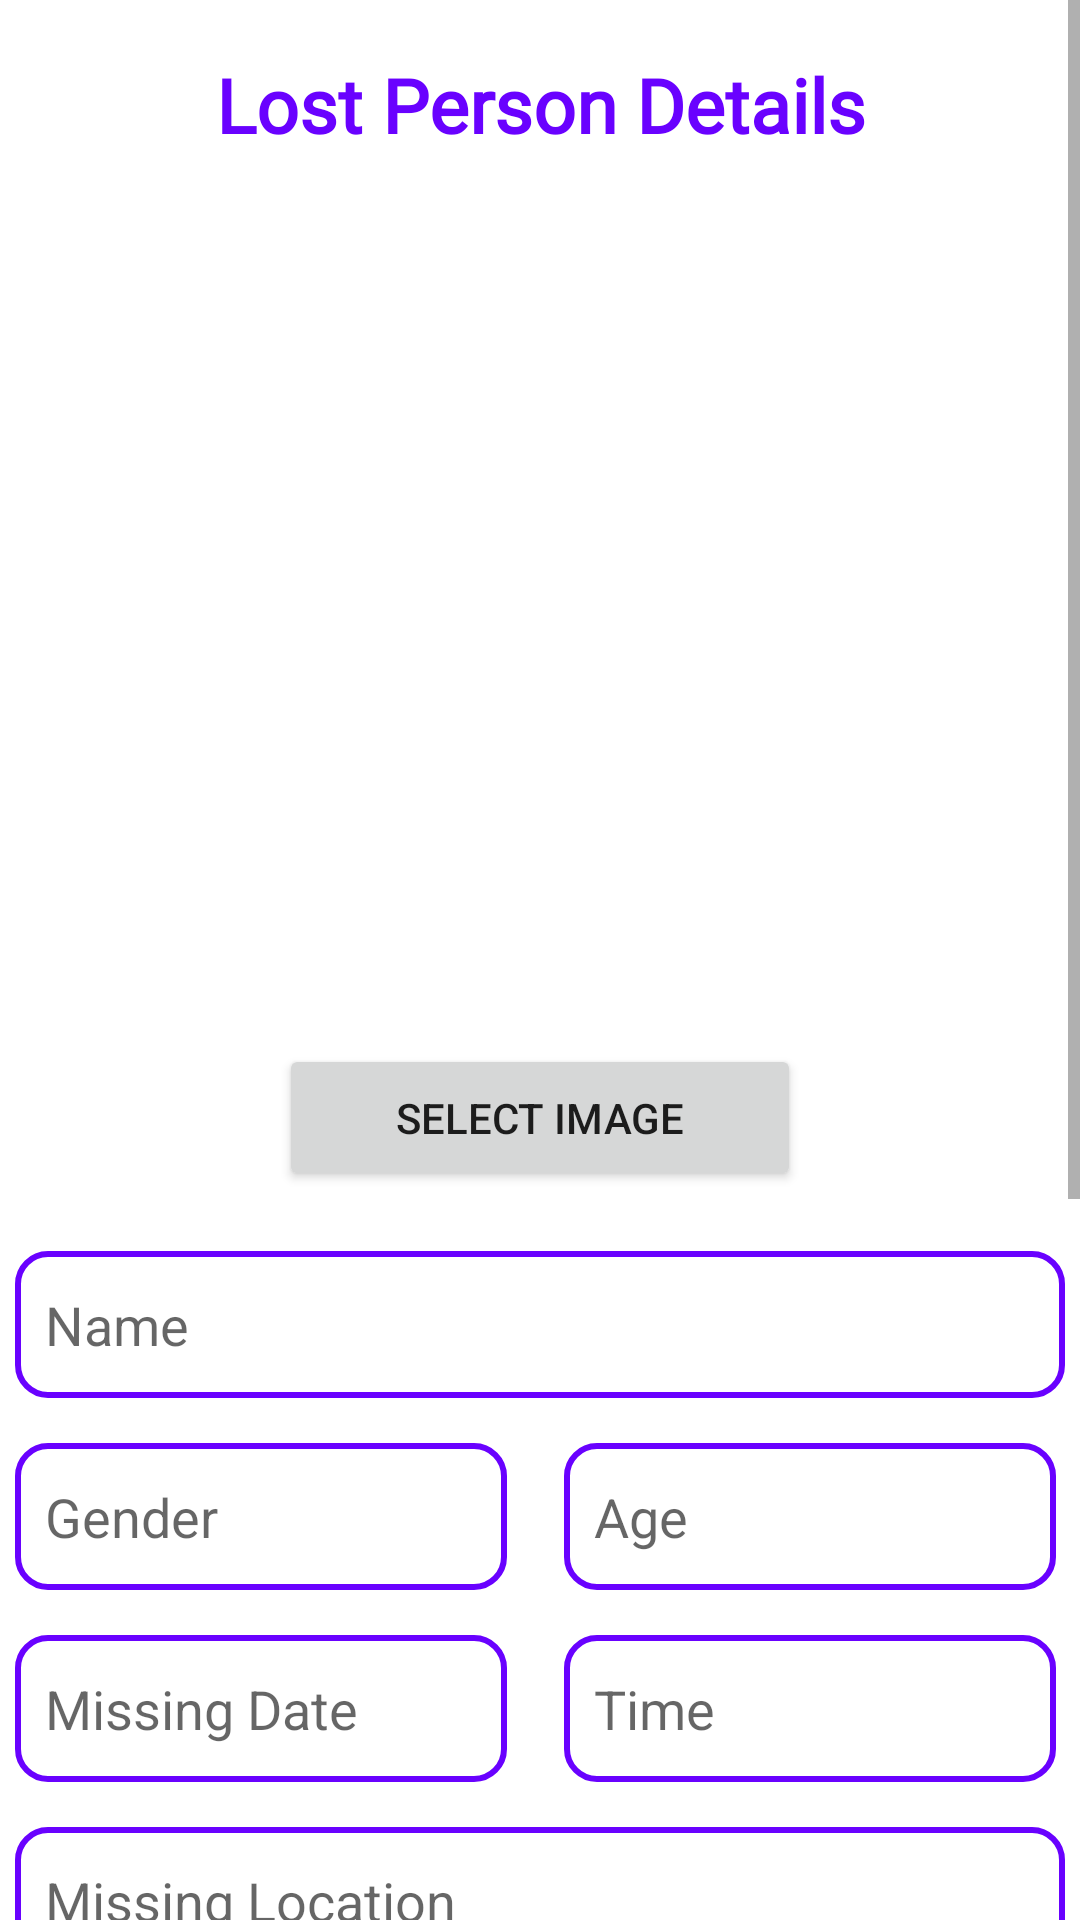

Here is an Android app screen rendered from its layout file. Give the layout XML and the strings, colors and styles it references.
<!-- AndroidManifest.xml: application theme Theme.MissingPerson -->
<!-- res/layout/activity_report_lost_person.xml -->
<?xml version="1.0" encoding="utf-8"?>
<ScrollView xmlns:android="http://schemas.android.com/apk/res/android"
    xmlns:app="http://schemas.android.com/apk/res-auto"
    xmlns:tools="http://schemas.android.com/tools"
    android:layout_width="match_parent"
    android:layout_height="match_parent"
    android:orientation="vertical"
    app:layout_constraintBottom_toBottomOf="parent"
    app:layout_constraintEnd_toEndOf="parent"
    app:layout_constraintStart_toStartOf="parent"
    app:layout_constraintTop_toTopOf="parent"
    tools:context=".ReportLostPerson">

<LinearLayout
    android:layout_width="match_parent"
    android:layout_height="match_parent"
    android:orientation="vertical">

    <TextView
        android:id="@+id/textView3"
        android:layout_width="312dp"
        android:layout_height="50dp"
        android:layout_gravity="center"
        android:layout_marginTop="10dp"
        android:fontFamily="@font/adamina"
        android:gravity="center"
        android:text="Lost Person Details"
        android:textColor="@color/purple_500"
        android:textSize="25dp"
        android:textStyle="bold"
        app:layout_constraintBottom_toBottomOf="parent"
        app:layout_constraintEnd_toEndOf="parent"
        app:layout_constraintHorizontal_bias="0.497"
        app:layout_constraintStart_toStartOf="parent"
        app:layout_constraintTop_toTopOf="parent"
        app:layout_constraintVertical_bias="0.023" />


    <ImageView
        android:id="@+id/imageView"
        android:layout_width="254dp"
        android:layout_height="258dp"
        android:layout_gravity="center"
        android:layout_marginTop="15dp"
        app:layout_constraintBottom_toBottomOf="parent"
        app:layout_constraintEnd_toEndOf="parent"
        app:layout_constraintHorizontal_bias="0.498"
        app:layout_constraintStart_toStartOf="parent"
        app:layout_constraintTop_toTopOf="parent"
        app:layout_constraintVertical_bias="0.137" />

    <Button
        android:id="@+id/select"
        android:layout_width="174dp"
        android:layout_height="49dp"
        android:layout_marginLeft="0dp"
        android:layout_gravity="center"
        android:layout_marginTop="15dp"
        android:onClick="selectImage"
        android:text="Select image"
        app:layout_constraintBottom_toBottomOf="parent"
        app:layout_constraintEnd_toEndOf="parent"
        app:layout_constraintHorizontal_bias="0.498"
        app:layout_constraintStart_toStartOf="parent"
        app:layout_constraintTop_toTopOf="parent"
        app:layout_constraintVertical_bias="0.953" />

    <EditText
        android:id="@+id/editTextTextPersonName"
        android:layout_width="350dp"
        android:layout_height="49dp"
        android:layout_marginLeft="0dp"
        android:layout_gravity="center"
        android:layout_marginTop="20dp"
        android:background="@drawable/text"
        android:ems="10"
        android:hint="Name"
        android:inputType="textPersonName"
        android:paddingLeft="10dp"
        android:text=""
        android:textAlignment="gravity"
        app:layout_constraintBottom_toBottomOf="parent"
        app:layout_constraintEnd_toEndOf="parent"
        app:layout_constraintHorizontal_bias="0.395"
        app:layout_constraintStart_toStartOf="parent"
        app:layout_constraintTop_toTopOf="parent"
        app:layout_constraintVertical_bias="0.353" />

    <LinearLayout
        android:layout_width="match_parent"
        android:layout_height="match_parent"
        android:layout_marginTop="15dp"
        android:orientation="horizontal">

        <EditText
            android:id="@+id/editTextTextGender"
            android:layout_width="164dp"
            android:layout_height="49dp"
            android:layout_marginLeft="5dp"
            android:background="@drawable/text"
            android:ems="10"
            android:inputType="textPersonName"
            android:paddingLeft="10dp"
            android:text=""
            android:hint="Gender"
            android:textAlignment="gravity"
            app:layout_constraintBottom_toBottomOf="parent"
            app:layout_constraintEnd_toEndOf="parent"
            app:layout_constraintHorizontal_bias="0.082"
            app:layout_constraintStart_toStartOf="parent"
            app:layout_constraintTop_toTopOf="parent"
            app:layout_constraintVertical_bias="0.457" />

        <EditText
            android:id="@+id/editTextTextAge"
            android:layout_width="164dp"
            android:layout_height="49dp"
            android:layout_marginLeft="19dp"
            android:background="@drawable/text"
            android:ems="10"
            android:inputType="number"
            android:paddingLeft="10dp"
            android:text=""
            android:hint="Age"
            android:textAlignment="gravity"
            app:layout_constraintBottom_toBottomOf="parent"
            app:layout_constraintEnd_toEndOf="parent"
            app:layout_constraintHorizontal_bias="0.871"
            app:layout_constraintStart_toStartOf="parent"
            app:layout_constraintTop_toTopOf="parent"
            app:layout_constraintVertical_bias="0.457" />
    </LinearLayout>

    <LinearLayout
        android:layout_width="match_parent"
        android:layout_height="match_parent"
        android:layout_marginTop="15dp"
        android:orientation="horizontal">

        <EditText
            android:id="@+id/editTextTextDate"
            android:layout_width="164dp"
            android:layout_height="49dp"
            android:layout_marginLeft="5dp"
            android:background="@drawable/text"
            android:ems="10"
            android:inputType="date"
            android:paddingLeft="10dp"
            android:text=""
            android:hint="Missing Date"
            android:textAlignment="gravity"
            app:layout_constraintBottom_toBottomOf="parent"
            app:layout_constraintEnd_toEndOf="parent"
            app:layout_constraintHorizontal_bias="0.082"
            app:layout_constraintStart_toStartOf="parent"
            app:layout_constraintTop_toTopOf="parent"
            app:layout_constraintVertical_bias="0.561" />

        <EditText
            android:id="@+id/editTextTextTime"
            android:layout_width="164dp"
            android:layout_height="49dp"
            android:layout_marginLeft="19dp"
            android:background="@drawable/text"
            android:ems="10"
            android:inputType="time"
            android:paddingLeft="10dp"
            android:text=""
            android:hint="Time"
            android:textAlignment="gravity"
            app:layout_constraintBottom_toBottomOf="parent"
            app:layout_constraintEnd_toEndOf="parent"
            app:layout_constraintHorizontal_bias="0.871"
            app:layout_constraintStart_toStartOf="parent"
            app:layout_constraintTop_toTopOf="parent"
            app:layout_constraintVertical_bias="0.561" />
    </LinearLayout>

    <EditText
        android:id="@+id/editTextTextAdress"
        android:layout_width="350dp"
        android:layout_height="49dp"
        android:layout_marginLeft="0dp"
        android:layout_marginTop="15dp"
        android:background="@drawable/text"
        android:ems="10"
        android:inputType="textPostalAddress"
        android:paddingLeft="10dp"
        android:text=""
        android:layout_gravity="center"
        android:hint="Missing Location"
        android:textAlignment="gravity"
        app:layout_constraintBottom_toBottomOf="parent"
        app:layout_constraintEnd_toEndOf="parent"
        app:layout_constraintHorizontal_bias="0.392"
        app:layout_constraintStart_toStartOf="parent"
        app:layout_constraintTop_toTopOf="parent"
        app:layout_constraintVertical_bias="0.763" />

    <EditText
        android:id="@+id/editTextNumber"
        android:layout_width="350dp"
        android:layout_height="49dp"
        android:layout_marginLeft="0dp"
        android:layout_marginTop="15dp"
        android:background="@drawable/text"
        android:ems="10"
        android:inputType="number"
        android:paddingLeft="10dp"
        android:text=""
        android:layout_gravity="center"
        android:hint="Your Contact"
        android:textAlignment="gravity"
        app:layout_constraintBottom_toBottomOf="parent"
        app:layout_constraintEnd_toEndOf="parent"
        app:layout_constraintHorizontal_bias="0.392"
        app:layout_constraintStart_toStartOf="parent"
        app:layout_constraintTop_toTopOf="parent"
        app:layout_constraintVertical_bias="0.665" />

    <EditText
        android:id="@+id/editTextmarks"
        android:layout_width="350dp"
        android:layout_height="100dp"
        android:layout_marginLeft="0dp"
        android:layout_marginTop="15dp"
        android:background="@drawable/text"
        android:ems="10"
        android:layout_gravity="center"

        android:gravity="start"
        android:inputType="text"
        android:paddingLeft="10dp"
        android:paddingTop="7dp"
        android:text=""
        android:hint="Identification marks and Other Details"
        android:textAlignment="gravity"
        app:layout_constraintBottom_toBottomOf="parent"
        app:layout_constraintEnd_toEndOf="parent"
        app:layout_constraintHorizontal_bias="0.392"
        app:layout_constraintStart_toStartOf="parent"
        app:layout_constraintTop_toTopOf="parent"
        app:layout_constraintVertical_bias="0.862" />

    <Button
        android:id="@+id/buttonUpload"
        android:layout_width="174dp"
        android:layout_height="49dp"
        android:layout_marginLeft="0dp"
        android:layout_marginTop="15dp"
        android:text="Upload"
        android:onClick="saveData"
        android:layout_gravity="center"
        app:layout_constraintBottom_toBottomOf="parent"
        app:layout_constraintEnd_toEndOf="parent"
        app:layout_constraintHorizontal_bias="0.498"
        app:layout_constraintStart_toStartOf="parent"
        app:layout_constraintTop_toTopOf="parent"
        app:layout_constraintVertical_bias="0.953" />

    <Button
        android:id="@+id/save"
        android:layout_width="308dp"
        android:layout_height="49dp"
        android:layout_marginLeft="0dp"
        android:layout_marginTop="15dp"
        android:text="Save and Exit"
        android:textAlignment="center"
        android:layout_gravity="center"

        app:layout_constraintBottom_toBottomOf="parent"
        app:layout_constraintEnd_toEndOf="parent"
        app:layout_constraintHorizontal_bias="0.498"
        app:layout_constraintStart_toStartOf="parent"
        app:layout_constraintTop_toTopOf="parent"
        app:layout_constraintVertical_bias="0.953" />
    <TextView
        android:id="@+id/tv4"
        android:layout_width="312dp"
        android:layout_height="50dp"
        android:layout_gravity="center"
        android:layout_marginTop="10dp"
        android:fontFamily="@font/adamina"
        android:gravity="center"
        android:text="path"
        android:visibility="invisible"
        android:textColor="@color/purple_500"
        android:textSize="25dp"
        android:textStyle="bold"
        app:layout_constraintBottom_toBottomOf="parent"
        app:layout_constraintEnd_toEndOf="parent"
        app:layout_constraintHorizontal_bias="0.497"
        app:layout_constraintStart_toStartOf="parent"
        app:layout_constraintTop_toTopOf="parent"
        app:layout_constraintVertical_bias="0.023" />

</LinearLayout>
    </ScrollView>
<!-- resources referenced by this layout -->
<resources>
  <color name="purple_500">#6901FF</color>
  <!-- drawable text (drawable-v24) -->
  <?xml version="1.0" encoding="utf-8"?>
  
  <shape xmlns:android="http://schemas.android.com/apk/res/android">
      <stroke
  
          android:width='2dp'
  
          android:color='@color/purple_500' />
  
  <solid android:color="#00F68119"/>
  
  
  
  
  
      <corners
  
          android:bottomLeftRadius='10dp'
  
          android:bottomRightRadius='10dp'
  
          android:topLeftRadius='10dp'
  
          android:topRightRadius='10dp' />
  </shape>
  <style name="Theme.MissingPerson" parent="Theme.MaterialComponents.DayNight.DarkActionBar">
          
          <item name="colorPrimary">@color/purple_500</item>
          <item name="colorPrimaryVariant">@color/purple_700</item>
          <item name="colorOnPrimary">@color/white</item>
          
          <item name="colorSecondary">@color/teal_200</item>
          <item name="colorSecondaryVariant">@color/teal_700</item>
          <item name="colorOnSecondary">@color/black</item>
          
          <item name="android:statusBarColor" tools:targetApi="l">?attr/colorPrimaryVariant</item>
          
      </style>
  <color name="purple_700">#FF3700B3</color>
  <color name="white">#FFFFFFFF</color>
  <color name="teal_200">#FF03DAC5</color>
  <color name="teal_700">#FF018786</color>
  <color name="black">#FF000000</color>
</resources>
